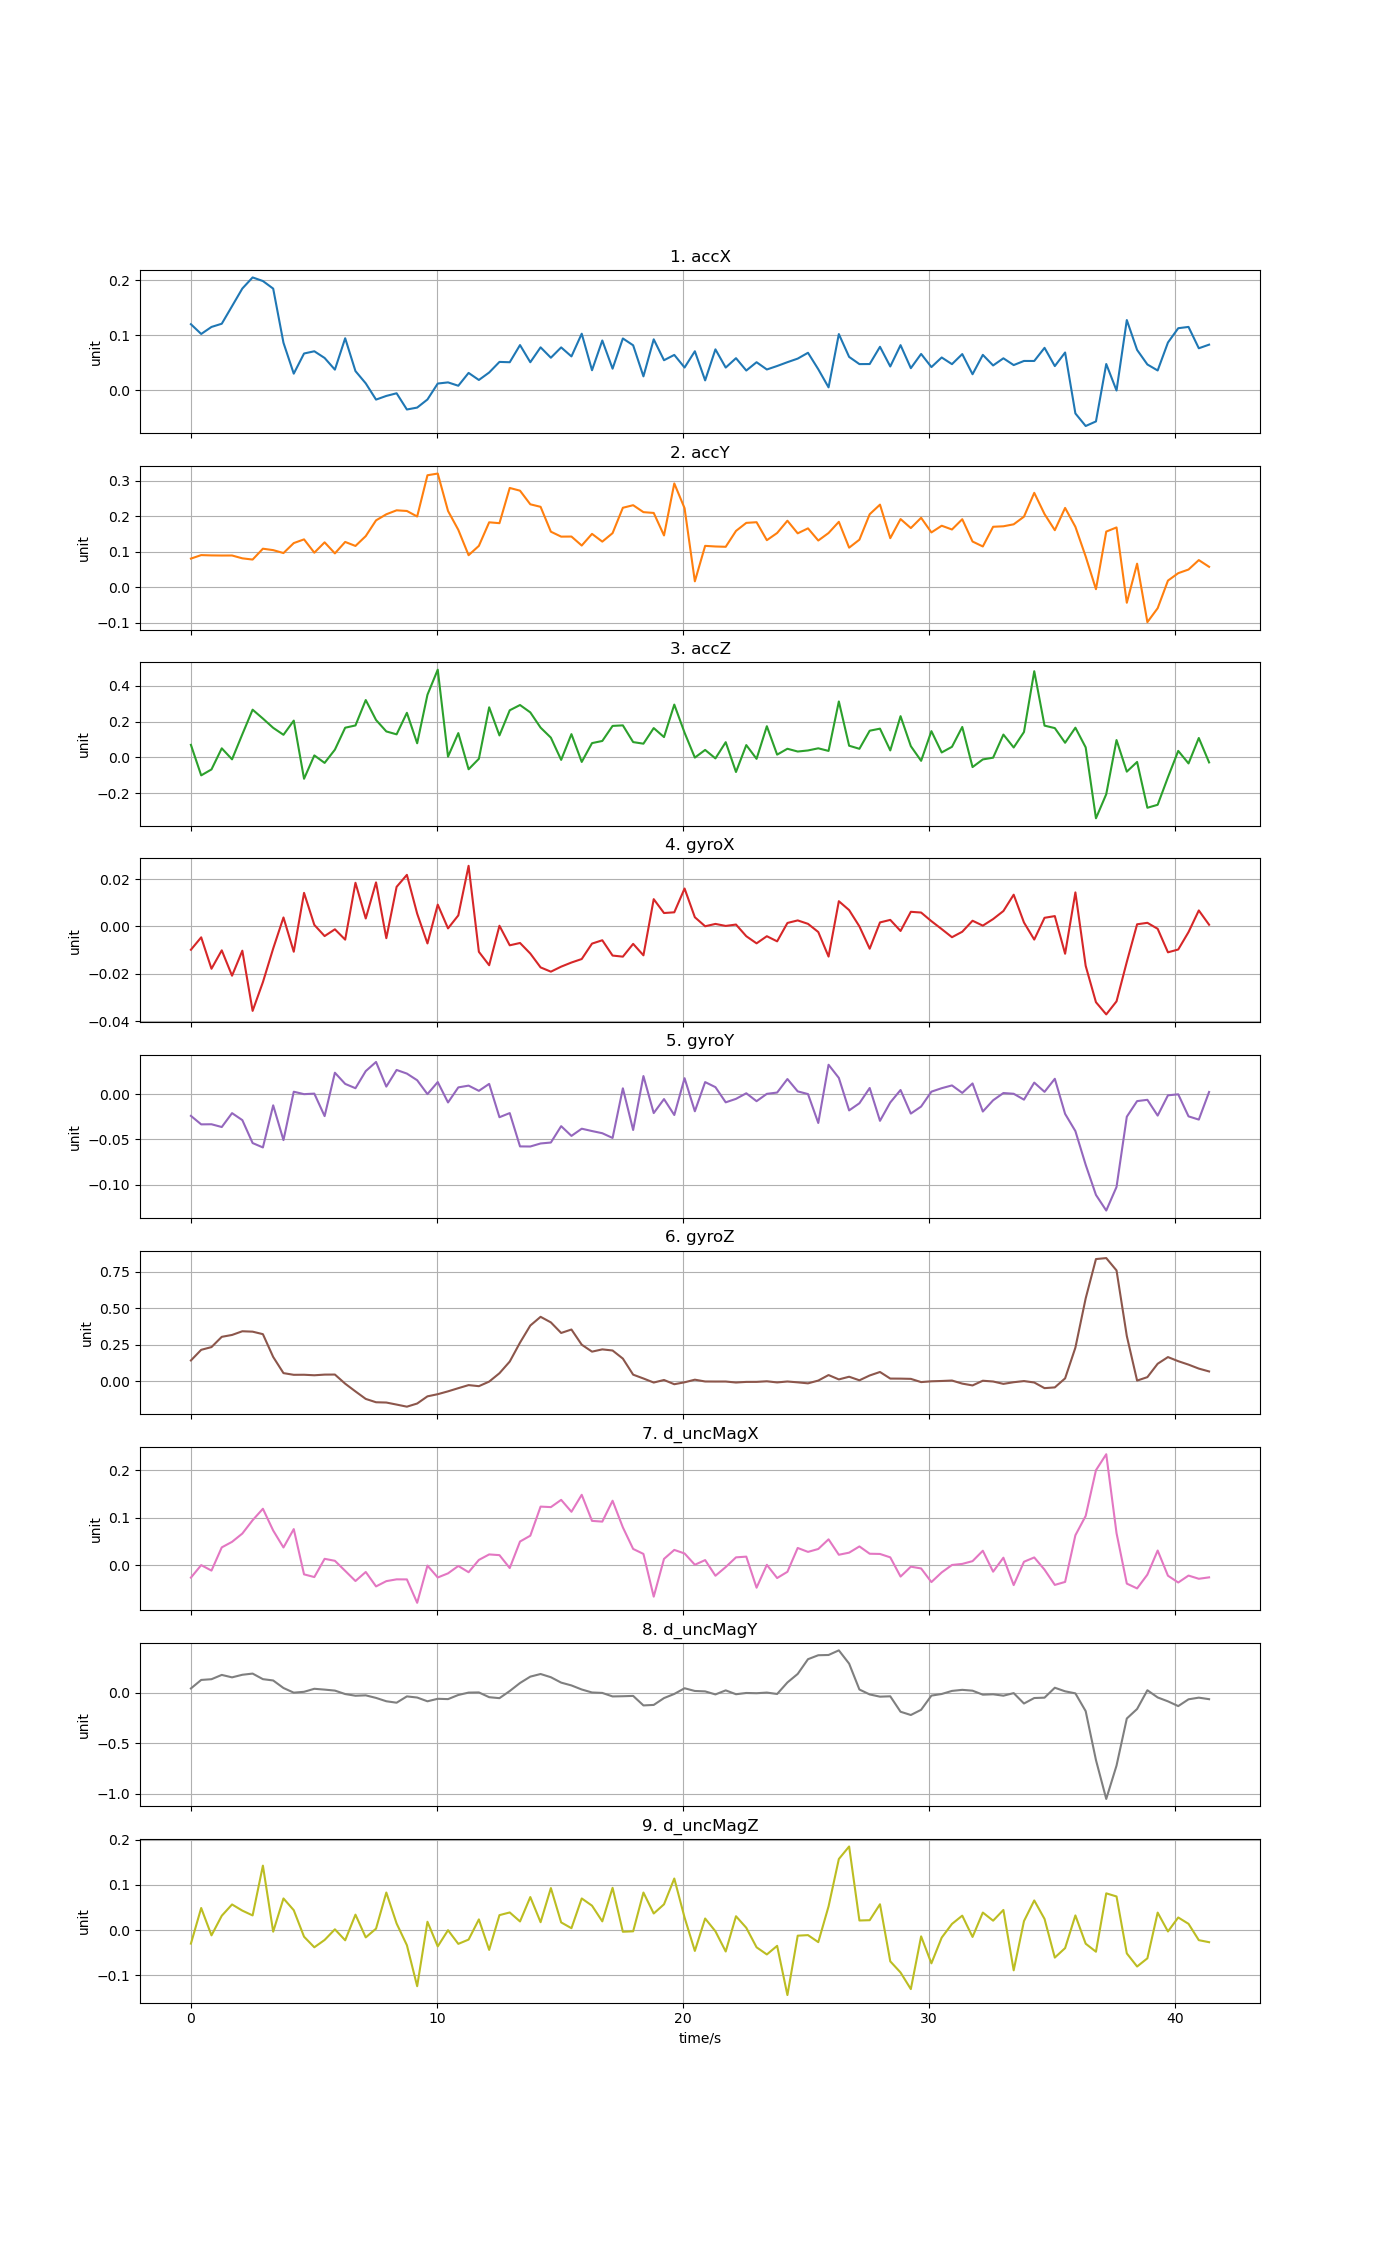

Values plotted in this chart, from the file beside it:
time, accX, accY, accZ, gyroX, gyroY, gyroZ, d_uncMagX, d_uncMagY, d_uncMagZ
0, 0.1198, 0.08096, 0.07004, -0.009871, -0.02408, 0.1422, -0.0264, 0.04494, -0.02999
0.418, 0.1021, 0.09078, -0.101, -0.004618, -0.03346, 0.2152, -6.12847e-05, 0.1292, 0.04891
0.836, 0.1149, 0.08993, -0.06772, -0.0179, -0.03333, 0.234, -0.01157, 0.1364, -0.01172
1.254, 0.1207, 0.08959, 0.05055, -0.01012, -0.03639, 0.3044, 0.03729, 0.179, 0.03172
1.672, 0.1527, 0.08971, -0.01121, -0.02083, -0.02106, 0.3173, 0.04898, 0.1549, 0.05677
2.09, 0.1847, 0.08172, 0.1293, -0.01026, -0.02876, 0.3427, 0.0664, 0.1804, 0.0431
2.508, 0.2049, 0.07825, 0.267, -0.0357, -0.05407, 0.3399, 0.09451, 0.1922, 0.03247
2.926, 0.1983, 0.1088, 0.2173, -0.02356, -0.05891, 0.3227, 0.1186, 0.137, 0.1428
3.344, 0.1846, 0.1048, 0.1654, -0.009348, -0.01245, 0.1663, 0.07279, 0.1239, -0.003552
3.762, 0.08609, 0.09656, 0.1264, 0.003773, -0.05082, 0.05525, 0.03708, 0.04928, 0.07006
4.18, 0.02992, 0.1246, 0.2059, -0.01071, 0.00255, 0.04365, 0.0758, 0.003198, 0.04406
4.598, 0.06656, 0.135, -0.12, 0.01417, -0.0001239, 0.04408, -0.01951, 0.01167, -0.01466
5.016, 0.07063, 0.09756, 0.01089, 0.0006379, 0.0004664, 0.04051, -0.0252, 0.04155, -0.03814
5.434, 0.05846, 0.1267, -0.03111, -0.004091, -0.02434, 0.04503, 0.01321, 0.03339, -0.0219
5.852, 0.03722, 0.0956, 0.04305, -0.001226, 0.02351, 0.0455, 0.009024, 0.02369, 0.001691
6.27, 0.09429, 0.1278, 0.1661, -0.005597, 0.01119, -0.01731, -0.01214, -0.01052, -0.02265
6.688, 0.03458, 0.1165, 0.1788, 0.01842, 0.006425, -0.07039, -0.03352, -0.02733, 0.0342
7.106, 0.01228, 0.1442, 0.3212, 0.003345, 0.02531, -0.1218, -0.01449, -0.02352, -0.01629
7.524, -0.01725, 0.1885, 0.2095, 0.0186, 0.03539, -0.1447, -0.04488, -0.04882, 0.003173
7.942, -0.01058, 0.2056, 0.1452, -0.004991, 0.008205, -0.1467, -0.0338, -0.08205, 0.08319
8.36, -0.005742, 0.2168, 0.1289, 0.01671, 0.02657, -0.1607, -0.03, -0.09638, 0.0146
8.778, -0.03525, 0.2149, 0.2496, 0.02177, 0.02256, -0.1751, -0.03015, -0.03383, -0.03347
9.196, -0.03177, 0.1994, 0.07889, 0.005382, 0.01523, -0.1535, -0.07941, -0.04511, -0.1244
9.614, -0.01704, 0.3154, 0.3509, -0.007202, -0.0001134, -0.1042, -0.001021, -0.08241, 0.01841
10.03, 0.01193, 0.3201, 0.4912, 0.009198, 0.01323, -0.08935, -0.02608, -0.05755, -0.03618
10.45, 0.01404, 0.215, 0.00386, -0.0008414, -0.009293, -0.0698, -0.0174, -0.06078, -0.0002686
10.87, 0.007938, 0.1618, 0.1359, 0.004658, 0.007336, -0.04808, -0.001828, -0.0198, -0.03058
11.29, 0.03127, 0.09054, -0.06683, 0.02559, 0.009287, -0.02699, -0.01502, 0.00382, -0.02108
11.7, 0.01842, 0.1168, -0.008056, -0.01074, 0.003531, -0.03432, 0.01092, 0.005499, 0.02367
12.12, 0.03201, 0.183, 0.2804, -0.01641, 0.01121, -0.003015, 0.02246, -0.04175, -0.04393
12.54, 0.05128, 0.1806, 0.1228, 0.000273, -0.02557, 0.05449, 0.02095, -0.05138, 0.03308
12.96, 0.05069, 0.2796, 0.2637, -0.007992, -0.021, 0.1346, -0.006247, 0.01928, 0.03903
13.38, 0.0819, 0.272, 0.2933, -0.007008, -0.05777, 0.2647, 0.04963, 0.09899, 0.01907
13.79, 0.05068, 0.2337, 0.252, -0.01147, -0.05787, 0.382, 0.06191, 0.162, 0.07316
14.21, 0.07778, 0.2266, 0.1666, -0.01733, -0.05452, 0.4418, 0.1232, 0.1881, 0.01744
14.63, 0.05888, 0.1567, 0.1104, -0.01913, -0.05348, 0.4036, 0.1221, 0.1561, 0.09305
15.05, 0.07767, 0.1427, -0.01423, -0.01701, -0.03543, 0.331, 0.1374, 0.1027, 0.01699
15.47, 0.06125, 0.143, 0.1301, -0.01527, -0.04616, 0.3547, 0.1122, 0.07476, 0.004146
15.88, 0.1026, 0.1177, -0.02582, -0.01379, -0.03824, 0.2504, 0.148, 0.03459, 0.07009
16.3, 0.03613, 0.1505, 0.07979, -0.007273, -0.04082, 0.2027, 0.09309, 0.004946, 0.05408
16.72, 0.09025, 0.1287, 0.09178, -0.005859, -0.04322, 0.2183, 0.09155, 0.0005813, 0.01928
17.14, 0.03899, 0.1526, 0.1762, -0.01233, -0.04844, 0.2106, 0.1355, -0.03419, 0.09358
17.56, 0.09394, 0.2239, 0.1792, -0.01278, 0.006318, 0.155, 0.07942, -0.03223, -0.0037
17.97, 0.0815, 0.2312, 0.0855, -0.007385, -0.03967, 0.04466, 0.03401, -0.029, -0.002717
18.39, 0.025, 0.2116, 0.07657, -0.01223, 0.01984, 0.01844, 0.02353, -0.1233, 0.08317
18.81, 0.09234, 0.2094, 0.164, 0.01151, -0.021, -0.009388, -0.06646, -0.1184, 0.03669
19.23, 0.05435, 0.1461, 0.1136, 0.005648, -0.005563, 0.008127, 0.01302, -0.05061, 0.05706
19.65, 0.06401, 0.2923, 0.2957, 0.005954, -0.02313, -0.02099, 0.03196, -0.009516, 0.1142
20.06, 0.04109, 0.2227, 0.1382, 0.016, 0.01747, -0.007767, 0.02446, 0.04686, 0.02781
20.48, 0.07066, 0.01702, -0.001398, 0.003864, -0.01901, 0.0102, 0.000711, 0.01994, -0.04619
20.9, 0.0177, 0.1168, 0.04155, 5.21581e-05, 0.01318, -0.002108, 0.01054, 0.01583, 0.02563
21.32, 0.07412, 0.115, -0.00593, 0.001048, 0.007607, -0.002542, -0.02241, -0.01429, -0.002683
21.74, 0.04097, 0.1141, 0.08505, 0.0001965, -0.00915, -0.002452, -0.00414, 0.02589, -0.04746
22.15, 0.05804, 0.1588, -0.08206, 0.0007795, -0.005308, -0.009255, 0.01629, -0.01237, 0.03066
22.57, 0.0356, 0.1814, 0.06873, -0.004151, 0.0008541, -0.005039, 0.01781, 5.04799e-05, 0.005103
22.99, 0.05072, 0.1833, -0.008327, -0.007165, -0.00788, -0.004839, -0.04761, -0.002395, -0.03815
23.41, 0.03751, 0.1327, 0.1744, -0.004148, 0.0002253, -0.0007256, 0.0005423, 0.003969, -0.054
23.83, 0.04384, 0.1529, 0.01517, -0.006317, 0.001641, -0.00865, -0.02725, -0.00995, -0.0349
24.24, 0.05078, 0.1875, 0.04813, 0.00145, 0.01656, -0.002196, -0.01411, 0.1044, -0.144
24.66, 0.05727, 0.152, 0.03262, 0.002528, 0.002938, -0.00811, 0.03607, 0.1887, -0.0124
... 40 more rows
